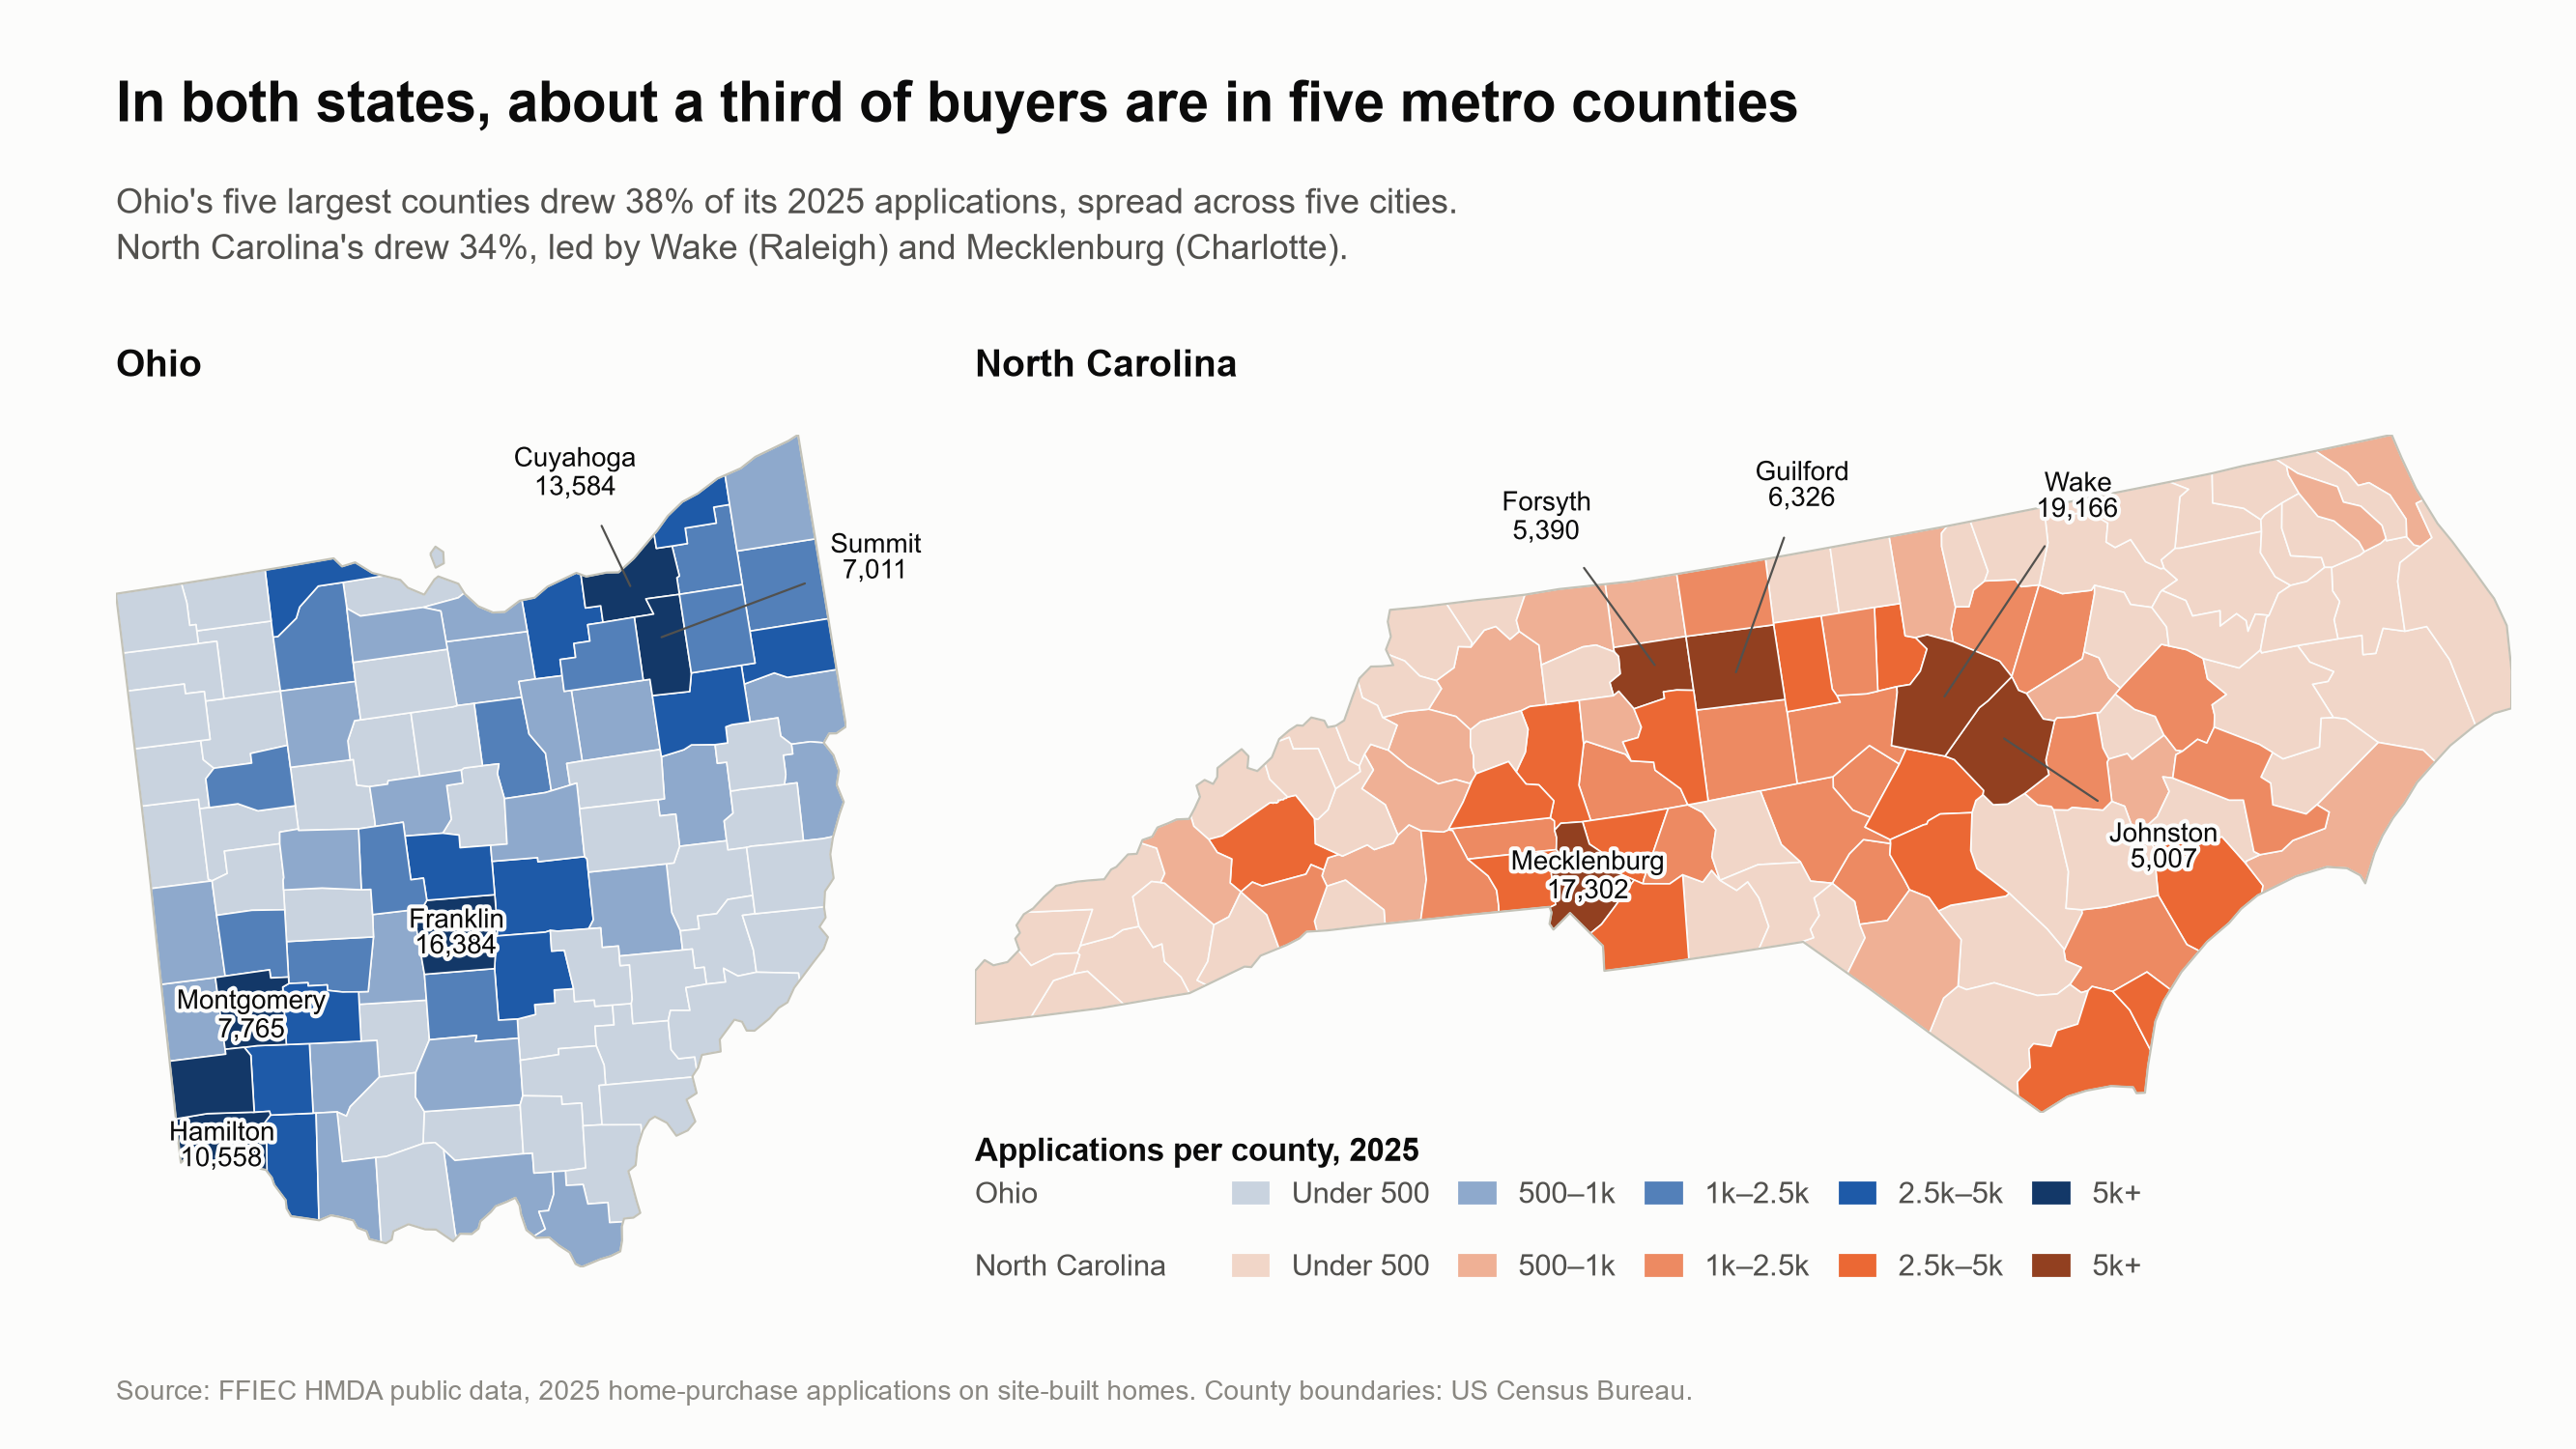

Reproduce this figure in Python.
"""Q7 Geography: 2025 home-purchase applications per county, Ohio and North Carolina side by side.

County shapes: Census cartographic boundary file cb_2023_us_county_20m.zip in data/raw/
(scripts/download.sh fetches it). GeoPandas reads the zip directly.
"""
from pathlib import Path
from google.cloud import bigquery
from hmda.config import load_config

import geopandas as gpd
import matplotlib
matplotlib.use('Agg')
import matplotlib.pyplot as plt
import matplotlib.patheffects as pe
import pandas as pd
from matplotlib.colors import LinearSegmentedColormap, to_hex
from matplotlib.patches import Patch

ROOT = Path(__file__).resolve().parents[1]

# Same palette and look as q1_demand.py, so the deck matches.
SURFACE, INK, INK_2, MUTED = '#fcfcfb', '#0b0b0b', '#52514e', '#898781'
AXIS = '#c3c2b7'

plt.rcParams.update({
    'font.family': ['Arial', 'DejaVu Sans'],
    'font.size': 12,
    'figure.facecolor': SURFACE,
    'axes.facecolor': SURFACE,
    'savefig.facecolor': SURFACE,
    'legend.frameon': False,
    'legend.fontsize': 11,
})

# What the map shades. Change these three to reuse the map for another county measure
# (e.g. the opportunity score at the scorecard stage).
VALUE = 'apps_2025'
BINS = [0, 500, 1000, 2500, 5000, float('inf')]          # class edges: [low, high)
BIN_LABELS = ['Under 500', '500–1k', '1k–2.5k', '2.5k–5k', '5k+']

# Each state keeps its deck colour: a light-to-dark ramp through it, one step per class.
STATES = [('39', 'Ohio', '#1e5aa8'), ('37', 'North Carolina', '#eb6834')]
N_LABELS = 5   # name each state's five largest counties on the map
# Neighbouring big counties whose labels would collide: move the label by (x, y) points
# and draw a thin leader line back to the county. Others are labelled in place.
LABEL_OFFSETS = {
    'Ohio': {'Cuyahoga': (-20, 42), 'Summit': (80, 30)},
    'North Carolina': {'Forsyth': (-40, 55), 'Guilford': (25, 70), 'Wake': (50, 75),
                       'Johnston': (60, -40)},
}


def ramp(base, n):
    """n colours, light to dark, from a pale tint of base up to base, then one darker step.
    The deck colour sits on the second-largest class, so big counties read as that state."""
    cmap = LinearSegmentedColormap.from_list('', [(0, '#f3f1ec'), (0.8, base),
                                                  (1, to_hex([c * 0.62 for c in matplotlib.colors.to_rgb(base)]))])
    return [to_hex(cmap(x)) for x in [0.16, 0.38, 0.6, 0.8, 1.0][:n]]


bq = load_config(ROOT / 'config.yaml').bigquery
client = bigquery.Client(project=bq['project'], location=bq['location'])

sql = (ROOT / 'sql' / '07_demand_map.sql').read_text()
df = client.query(sql).to_dataframe(create_bqstorage_client=False)
df.to_csv(ROOT / 'charts' / 'data' / 'q7_demand_map.csv', index=False)

# County shapes for the two states, in an equal-area projection (Albers, EPSG:5070),
# so both states keep their true shape and relative size.
shapes = gpd.read_file(ROOT / 'data' / 'raw' / 'cb_2023_us_county_20m.zip')
shapes = shapes[shapes.STATEFP.isin([fips for fips, _, _ in STATES])].to_crs(5070)

# Left join: every county shape stays; a county with no applications counts as 0.
counties = shapes.merge(df, left_on='GEOID', right_on='county_code', how='left')
print('counties with no data:', counties[VALUE].isna().sum(),
      '| data rows with no shape:', (~df.county_code.isin(shapes.GEOID)).sum())
counties[VALUE] = counties[VALUE].fillna(0)
counties['bin'] = pd.cut(counties[VALUE], BINS, right=False, labels=False)

# Hand-written takeaway. Numbers checked against charts/data/q7_demand_map.csv;
# re-check them if the data changes.
title = 'In both states, about a third of buyers are in five metro counties'
subtitle = ("Ohio's five largest counties drew 38% of its 2025 applications, spread across five cities.\n"
            "North Carolina's drew 34%, led by Wake (Raleigh) and Mecklenburg (Charlotte).")

fig = plt.figure(figsize=(13.33, 7.5))
fig.text(0.045, 0.945, title, size=21, weight='bold', color=INK, va='top')
fig.text(0.045, 0.875, subtitle, size=13, color=INK_2, va='top', linespacing=1.4)
fig.text(0.045, 0.03, 'Source: FFIEC HMDA public data, 2025 home-purchase applications on site-built homes. '
         'County boundaries: US Census Bureau.', size=10, color=MUTED, va='bottom')

# Place the two maps at the same scale (metres per inch), side by side, in the space
# between the subtitle and the source line.
LEFT, RIGHT, BOTTOM, TOP, GAP = 0.045, 0.975, 0.10, 0.70, 0.05    # figure fractions
LEGEND_TOP = 0.215                                                 # top of the legend block
W_IN, H_IN = fig.get_size_inches()
groups = [counties[counties.STATEFP == fips] for fips, _, _ in STATES]
bounds = [g.total_bounds for g in groups]                          # minx, miny, maxx, maxy
widths = [b[2] - b[0] for b in bounds]
heights = [b[3] - b[1] for b in bounds]
scale = min((RIGHT - LEFT - GAP) * W_IN / sum(widths),             # inches per metre
            (TOP - BOTTOM) * H_IN / max(heights))

x = LEFT
legend_colors = []
for group, (fips, state, base), b, w, h in zip(groups, STATES, bounds, widths, heights):
    ax_w, ax_h = w * scale / W_IN, h * scale / H_IN
    ax = fig.add_axes([x, TOP - ax_h, ax_w, ax_h])                 # top-aligned
    x += ax_w + GAP
    colors = ramp(base, len(BIN_LABELS))

    group.plot(ax=ax, color=[colors[i] for i in group['bin']],
               edgecolor=SURFACE, linewidth=0.6)
    group.dissolve().boundary.plot(ax=ax, color=AXIS, linewidth=0.8)   # state outline
    ax.set_xlim(b[0], b[2])
    ax.set_ylim(b[1], b[3])
    ax.set_axis_off()
    ax.set_title(state, loc='left', size=14, weight='bold', color=INK, pad=10)

    # Name the largest counties, with a halo so the text reads on dark fills.
    offsets = LABEL_OFFSETS.get(state, {})
    for _, row in group.nlargest(N_LABELS, VALUE).iterrows():
        point = row.geometry.representative_point()
        dx, dy = offsets.get(row.NAME, (0, 0))
        ax.annotate(f"{row.NAME}\n{row[VALUE]:,.0f}", (point.x, point.y),
                    xytext=(dx, dy), textcoords='offset points', ha='center', va='center',
                    size=10, color=INK, linespacing=1.1, annotation_clip=False,
                    path_effects=[pe.withStroke(linewidth=3, foreground=SURFACE)],
                    arrowprops=dict(arrowstyle='-', color=INK_2, linewidth=0.8, shrinkA=8, shrinkB=0)
                    if (dx, dy) != (0, 0) else None)

    legend_colors.append((state, colors))

# Legend in the empty space under North Carolina (the wider, shorter map): a heading,
# then one row of swatches per state, both rows on the same bins.
legend_x = ax.get_position().x0
fig.text(legend_x, LEGEND_TOP, 'Applications per county, 2025', size=12, weight='bold', color=INK, va='top')
for row, (state, colors) in enumerate(legend_colors):
    y = LEGEND_TOP - 0.04 - row * 0.05
    fig.text(legend_x, y, state, size=11, color=INK_2, va='center')
    fig.legend(handles=[Patch(color=c, label=l) for c, l in zip(colors, BIN_LABELS)],
               loc='center left', bbox_to_anchor=(legend_x + 0.1, y), ncol=5,
               handlelength=1.2, columnspacing=1.0, labelcolor=INK_2, borderpad=0, borderaxespad=0)

fig.savefig(ROOT / 'charts' / 'q7_demand_map.png', dpi=200)

plt.close(fig)
